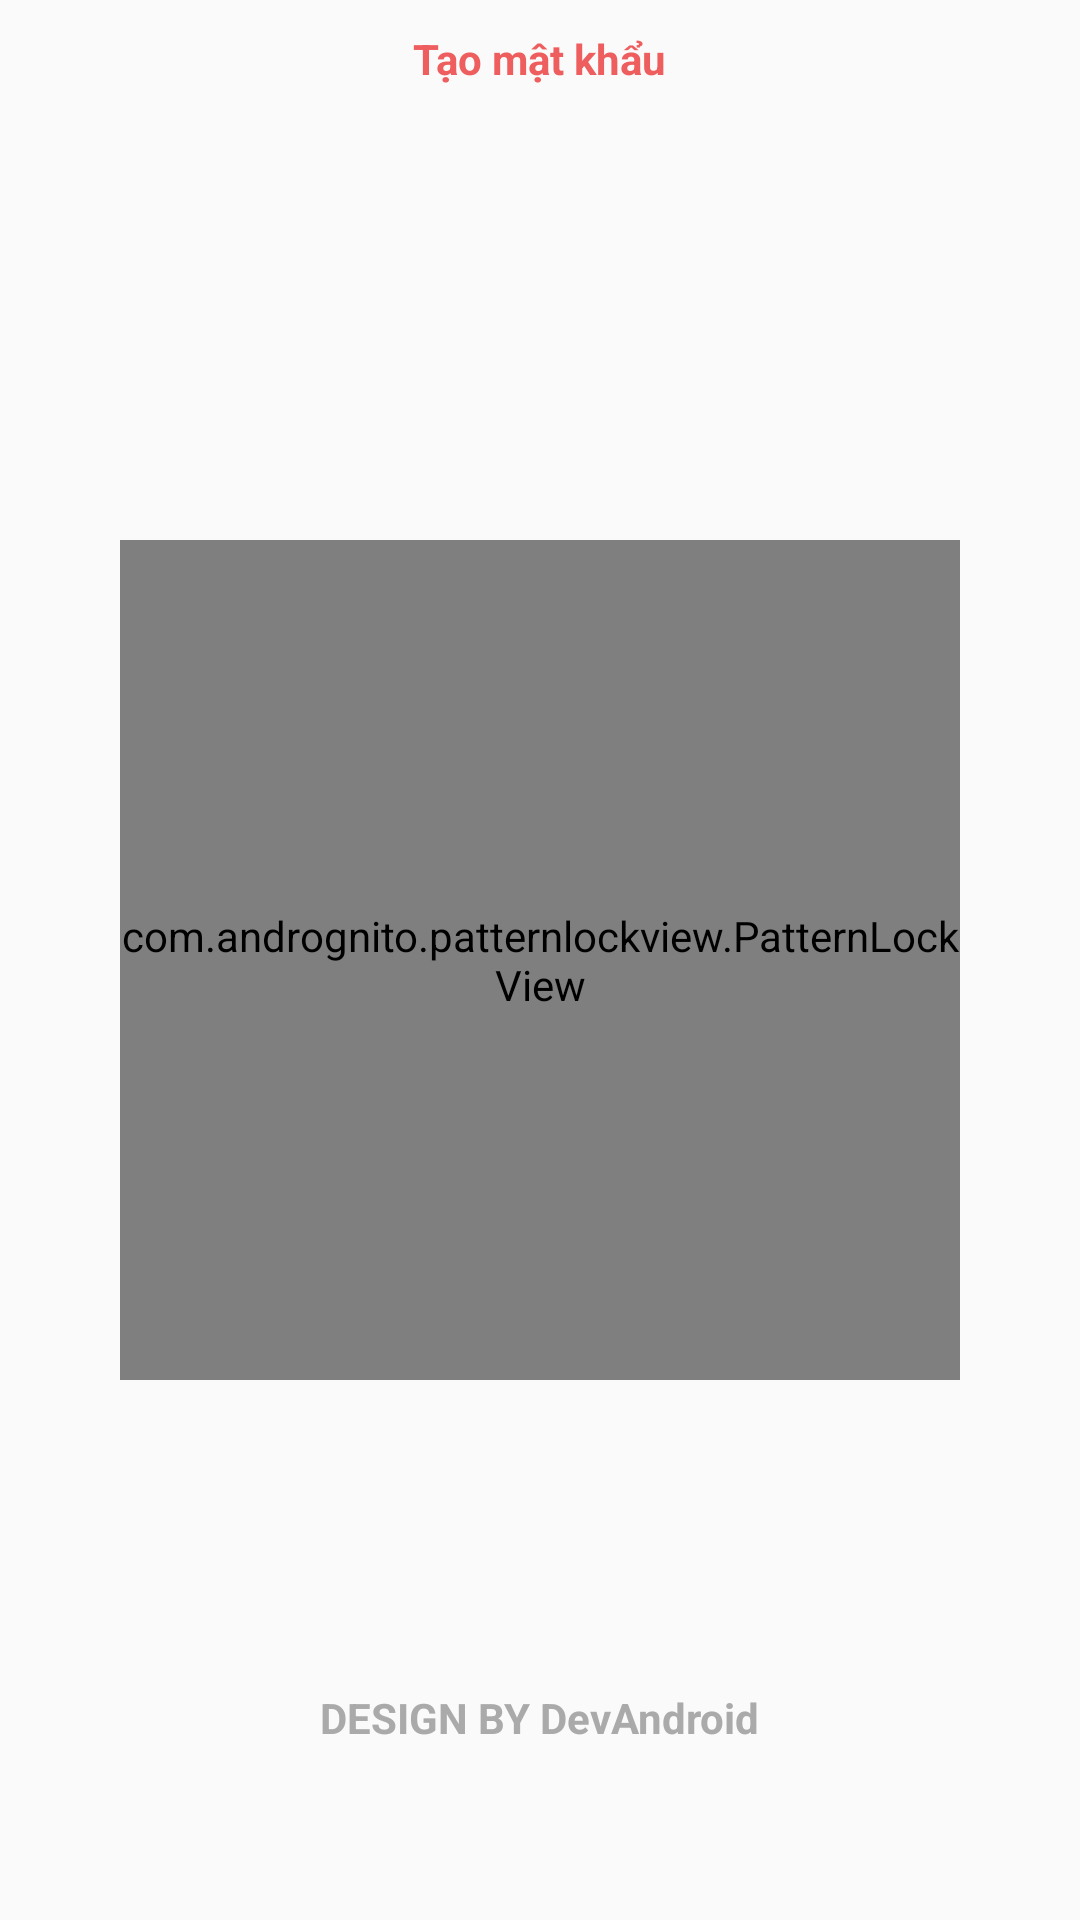

This screen was rendered from an Android layout file. Write that file and the resources it references.
<!-- AndroidManifest.xml: application theme AppTheme -->
<!-- res/layout/create_pass.xml -->
<?xml version="1.0" encoding="utf-8"?>
<RelativeLayout xmlns:android="http://schemas.android.com/apk/res/android"
    android:layout_width="match_parent"
    android:layout_height="match_parent"
    xmlns:app="http://schemas.android.com/apk/res-auto"
    android:padding="10dp">

    <com.andrognito.patternlockview.PatternLockView
        android:layout_centerInParent="true"
        android:id="@+id/pattern_lock_view"
        android:layout_width="280dp"
        android:layout_height="280dp"
        app:correctStateColor="#333"
        app:normalStateColor="@color/mauhongnhat"
        app:wrongStateColor="@color/mauhongnhat"/>

    <TextView
        android:id="@+id/pass"
        android:textStyle="bold"
        android:textColor="@color/mauhongnhat"
        android:layout_centerHorizontal="true"
        android:layout_width="wrap_content"
        android:layout_height="wrap_content"
        android:text="Tạo mật khẩu"/>

    <TextView
        android:textStyle="bold"
        android:textColor="@android:color/darker_gray"
        android:layout_width="wrap_content"
        android:layout_height="wrap_content"
        android:layout_alignParentBottom="true"
        android:layout_centerHorizontal="true"
        android:layout_marginBottom="48dp"
        android:text="DESIGN BY DevAndroid" />

</RelativeLayout>
<!-- resources referenced by this layout -->
<resources>
  <color name="mauhongnhat">#ee5e5e</color>
  <style name="AppTheme" parent="Theme.AppCompat.Light.NoActionBar">
          
          <item name="colorPrimary">@color/colorPrimary</item>
          <item name="colorPrimaryDark">@color/colorPrimaryDark</item>
          <item name="colorAccent">@color/colorAccent</item>
      </style>
  <color name="colorPrimary">#3F51B5</color>
  <color name="colorPrimaryDark">#ee5e5e</color>
  <color name="colorAccent">#ee5e5e</color>
</resources>
